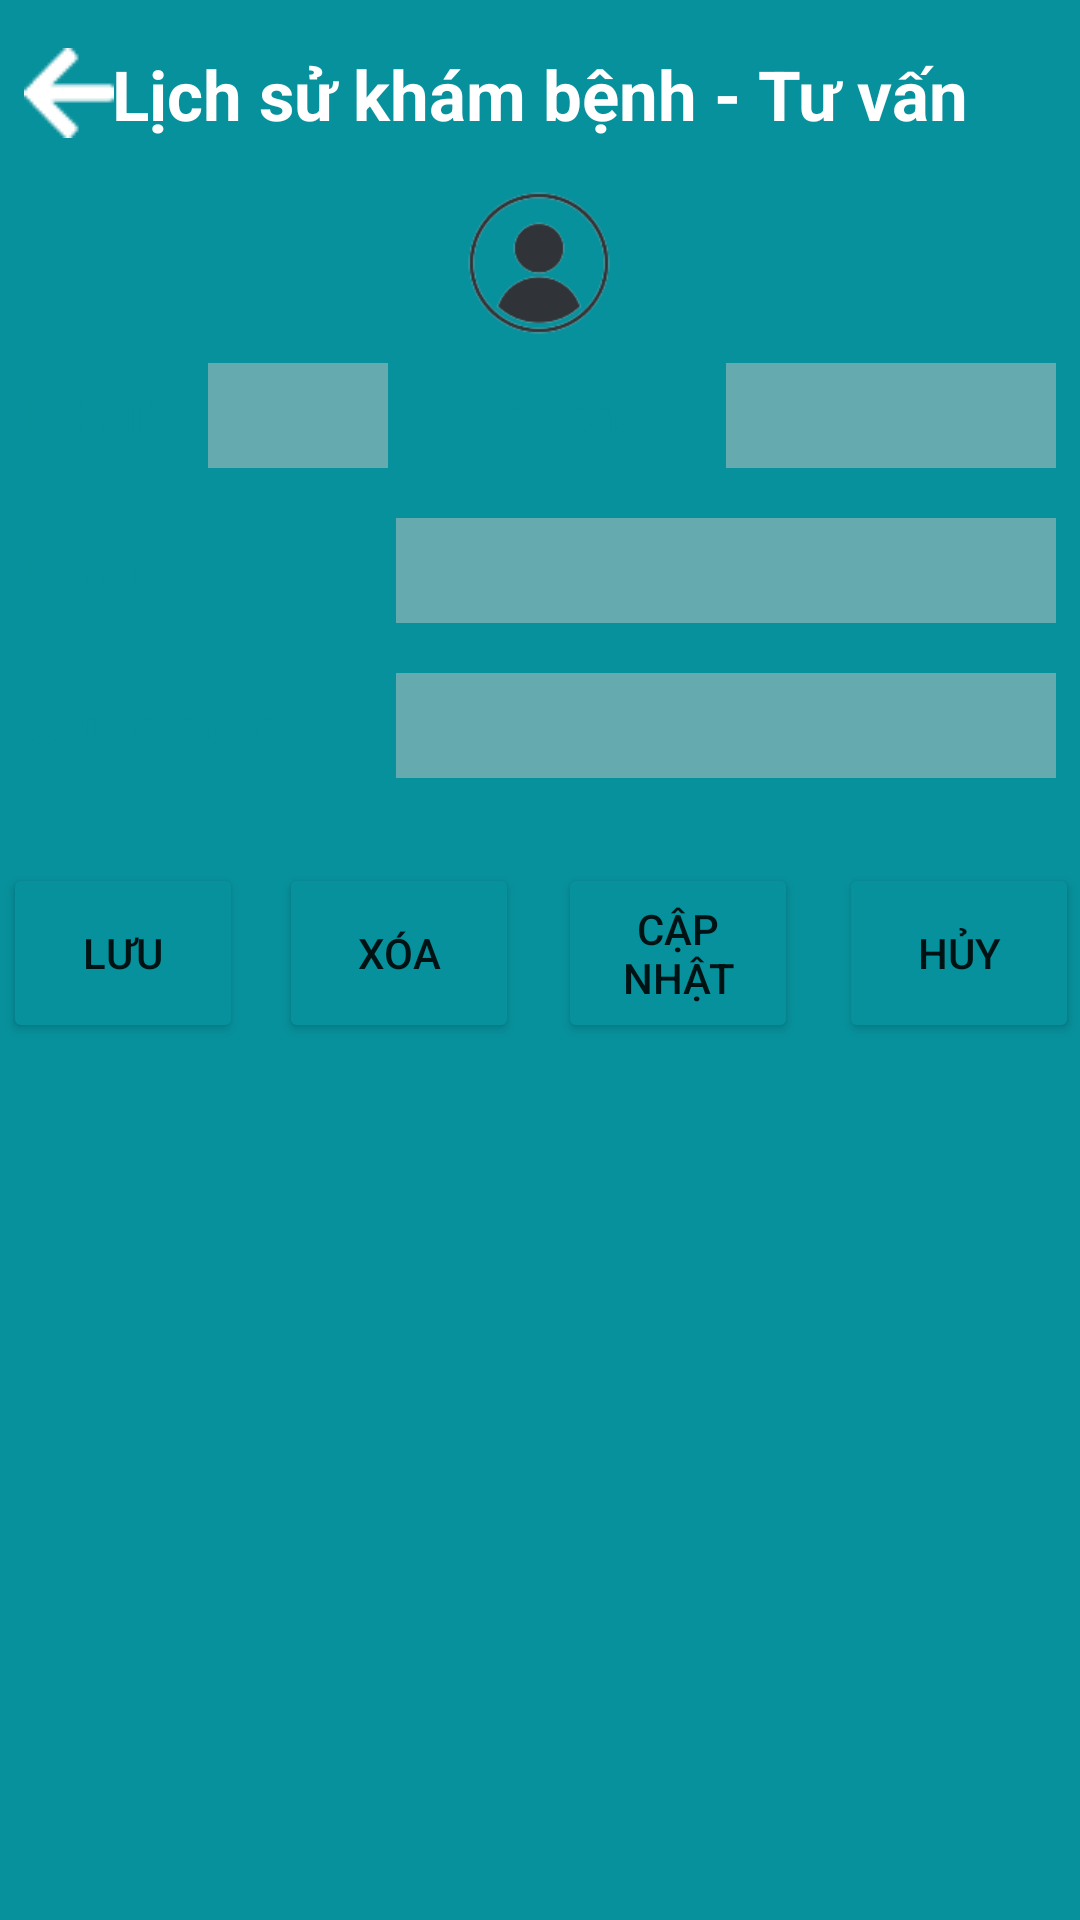

This screen was rendered from an Android layout file. Write that file and the resources it references.
<!-- AndroidManifest.xml: application theme Theme.QLKhamSucKhoeDienTu_Nhom3 -->
<!-- res/layout/activity_lichsukham_tuvan.xml -->
<?xml version="1.0" encoding="utf-8"?>
<androidx.constraintlayout.widget.ConstraintLayout xmlns:android="http://schemas.android.com/apk/res/android"
    xmlns:app="http://schemas.android.com/apk/res-auto"
    xmlns:tools="http://schemas.android.com/tools"
    android:layout_width="match_parent"
    android:layout_height="match_parent"
    android:background="#07919C"
    tools:context=".LichSuKham_TuVan_Activity">

    <ImageView
        android:id="@+id/imgBack_LSKham"
        android:layout_width="wrap_content"
        android:layout_height="wrap_content"
        android:layout_marginStart="8dp"
        android:layout_marginTop="16dp"
        app:layout_constraintStart_toStartOf="parent"
        app:layout_constraintTop_toTopOf="parent"
        app:srcCompat="@drawable/vector__7_" />

    <TextView
        android:id="@+id/textView3"
        android:layout_width="wrap_content"
        android:layout_height="wrap_content"
        android:layout_marginTop="16dp"
        android:text="Lịch sử khám bệnh - Tư vấn"
        android:textColor="#FFFFFF"
        android:textColorHighlight="#FFFFFF"
        android:textSize="23dp"
        android:textStyle="bold"
        app:layout_constraintEnd_toEndOf="parent"
        app:layout_constraintStart_toStartOf="parent"
        app:layout_constraintTop_toTopOf="parent" />

    <androidx.constraintlayout.widget.ConstraintLayout
        android:id="@+id/content_lichsukhambenh"
        android:layout_width="423dp"
        android:layout_height="696dp"
        android:layout_marginTop="9dp"
        android:background="@drawable/frm_content"
        app:layout_constraintEnd_toEndOf="parent"
        app:layout_constraintStart_toStartOf="parent"
        app:layout_constraintTop_toBottomOf="@+id/textView3">

        <Button
            android:id="@+id/btnCapNhatLSK"
            android:layout_width="80dp"
            android:layout_height="60dp"
            android:layout_marginStart="13dp"
            android:backgroundTint="#07919C"
            android:text="Cập nhật"
            app:layout_constraintBottom_toBottomOf="@+id/btnXoa"
            app:layout_constraintStart_toEndOf="@+id/btnXoa"
            app:layout_constraintTop_toTopOf="@+id/btnXoa" />

        <ImageView
            android:id="@+id/imageView"
            android:layout_width="74dp"
            android:layout_height="64dp"
            android:src="@drawable/user_icon"
            app:layout_constraintEnd_toEndOf="parent"
            app:layout_constraintHorizontal_bias="0.498"
            app:layout_constraintStart_toStartOf="parent"
            app:layout_constraintTop_toTopOf="parent" />

        <ListView
            android:id="@+id/lvLSKham"
            android:layout_width="396dp"
            android:layout_height="328dp"
            android:layout_marginStart="12dp"
            android:layout_marginTop="8dp"
            android:layout_marginEnd="12dp"
            android:layout_marginBottom="70dp"
            app:layout_constraintBottom_toBottomOf="parent"
            app:layout_constraintEnd_toEndOf="parent"
            app:layout_constraintStart_toStartOf="parent"
            app:layout_constraintTop_toBottomOf="@+id/btnLuu"
            app:layout_constraintVertical_bias="0.0" />

        <TextView
            android:id="@+id/tvBHYT_LS"
            android:layout_width="wrap_content"
            android:layout_height="wrap_content"
            android:layout_marginStart="40dp"
            android:layout_marginTop="72dp"
            android:text="BHYT:"
            android:textColor="#07919C"
            android:textSize="16dp"
            android:textStyle="bold"
            app:layout_constraintStart_toStartOf="parent"
            app:layout_constraintTop_toTopOf="parent" />

        <Button
            android:id="@+id/btnLuu"
            android:layout_width="80dp"
            android:layout_height="60dp"
            android:layout_marginStart="32dp"
            android:layout_marginTop="35dp"
            android:backgroundTint="#07919C"
            android:text="Lưu"
            app:layout_constraintStart_toStartOf="parent"
            app:layout_constraintTop_toBottomOf="@+id/tvCD" />

        <Button
            android:id="@+id/btnXoa"
            android:layout_width="80dp"
            android:layout_height="60dp"
            android:layout_marginStart="12dp"
            android:backgroundTint="#07919C"
            android:text="Xóa"
            app:layout_constraintBottom_toBottomOf="@+id/btnLuu"
            app:layout_constraintStart_toEndOf="@+id/btnLuu"
            app:layout_constraintTop_toTopOf="@+id/btnLuu" />

        <Button
            android:id="@+id/btnHuy"
            android:layout_width="80dp"
            android:layout_height="60dp"
            android:layout_marginStart="13dp"
            android:layout_marginEnd="32dp"
            android:backgroundTint="#07919C"
            android:text="Hủy"
            app:layout_constraintBottom_toBottomOf="@+id/btnCapNhatLSK"
            app:layout_constraintEnd_toEndOf="parent"
            app:layout_constraintStart_toEndOf="@+id/btnCapNhatLSK"
            app:layout_constraintTop_toTopOf="@+id/btnCapNhatLSK" />

        <EditText
            android:id="@+id/edtBHYT"
            android:layout_width="60dp"
            android:layout_height="35dp"
            android:layout_marginStart="14dp"
            android:background="#80C4C4C4"
            android:inputType="text"
            app:layout_constraintBottom_toBottomOf="@+id/tvBHYT_LS"
            app:layout_constraintStart_toEndOf="@+id/tvBHYT_LS"
            app:layout_constraintTop_toTopOf="@+id/tvBHYT_LS"
            tools:ignore="TouchTargetSizeCheck,SpeakableTextPresentCheck" />

        <EditText
            android:id="@+id/edtChuanDoan"
            android:layout_width="220dp"
            android:layout_height="35dp"
            android:layout_marginEnd="40dp"
            android:background="#80C4C4C4"
            android:inputType="text"
            app:layout_constraintBottom_toBottomOf="@+id/tvCD"
            app:layout_constraintEnd_toEndOf="parent"
            app:layout_constraintTop_toTopOf="@+id/tvCD"
            tools:ignore="TouchTargetSizeCheck,SpeakableTextPresentCheck" />

        <TextView
            android:id="@+id/tvBV"
            android:layout_width="wrap_content"
            android:layout_height="wrap_content"
            android:layout_marginStart="22dp"
            android:text="Bệnh viện:"
            android:textColor="#07919C"
            android:textSize="16dp"
            android:textStyle="bold"
            app:layout_constraintBottom_toBottomOf="@+id/edtBHYT"
            app:layout_constraintStart_toEndOf="@+id/edtBHYT"
            app:layout_constraintTop_toTopOf="@+id/edtBHYT" />

        <TextView
            android:id="@+id/tvKhoa"
            android:layout_width="wrap_content"
            android:layout_height="wrap_content"
            android:layout_marginStart="40dp"
            android:layout_marginTop="30dp"
            android:text="Khoa:"
            android:textColor="#07919C"
            android:textSize="16dp"
            android:textStyle="bold"
            app:layout_constraintStart_toStartOf="parent"
            app:layout_constraintTop_toBottomOf="@+id/tvBHYT_LS" />

        <EditText
            android:id="@+id/edtBenhVien"
            android:layout_width="110dp"
            android:layout_height="35dp"
            android:layout_marginEnd="40dp"
            android:background="#80C4C4C4"
            android:inputType="text"
            app:layout_constraintBottom_toBottomOf="@+id/tvBV"
            app:layout_constraintEnd_toEndOf="parent"
            app:layout_constraintTop_toTopOf="@+id/tvBV"
            tools:ignore="TouchTargetSizeCheck,SpeakableTextPresentCheck" />

        <TextView
            android:id="@+id/tvCD"
            android:layout_width="wrap_content"
            android:layout_height="wrap_content"
            android:layout_marginStart="40dp"
            android:layout_marginTop="30dp"
            android:text="Chuẩn đoán:"
            android:textColor="#07919C"
            android:textColorHighlight="#07919C"
            android:textSize="16dp"
            android:textStyle="bold"
            app:layout_constraintStart_toStartOf="parent"
            app:layout_constraintTop_toBottomOf="@+id/tvKhoa" />

        <EditText
            android:id="@+id/edtKhoa"
            android:layout_width="220dp"
            android:layout_height="35dp"
            android:layout_marginEnd="40dp"
            android:background="#80C4C4C4"
            android:inputType="text"
            app:layout_constraintBottom_toBottomOf="@+id/tvKhoa"
            app:layout_constraintEnd_toEndOf="parent"
            app:layout_constraintTop_toTopOf="@+id/tvKhoa"
            tools:ignore="TouchTargetSizeCheck,SpeakableTextPresentCheck" />

    </androidx.constraintlayout.widget.ConstraintLayout>

</androidx.constraintlayout.widget.ConstraintLayout>
<!-- resources referenced by this layout -->
<resources>
  <!-- drawable user_icon: png bitmap (drawable, 8147 bytes) -->
  <!-- drawable vector__7_: png bitmap (drawable, 291 bytes) -->
  <style name="Theme.QLKhamSucKhoeDienTu_Nhom3" parent="Theme.MaterialComponents.DayNight.DarkActionBar">
          
          <item name="colorPrimary">@color/purple_500</item>
          <item name="colorPrimaryVariant">@color/purple_700</item>
          <item name="colorOnPrimary">@color/white</item>
          
          <item name="colorSecondary">@color/teal_200</item>
          <item name="colorSecondaryVariant">@color/teal_700</item>
          <item name="colorOnSecondary">@color/black</item>
          
          <item name="android:statusBarColor" tools:targetApi="l">?attr/colorPrimaryVariant</item>
          
      </style>
  <!-- not gathered from this repository: default colours our renderer supplied (Android Studio template values) -->
  <color name="purple_500">#FF6200EE</color>
  <color name="purple_700">#FF3700B3</color>
  <color name="teal_200">#FF03DAC5</color>
  <color name="teal_700">#FF018786</color>
  <color name="black">#FF000000</color>
  <color name="white">#FFFFFFFF</color>
</resources>
